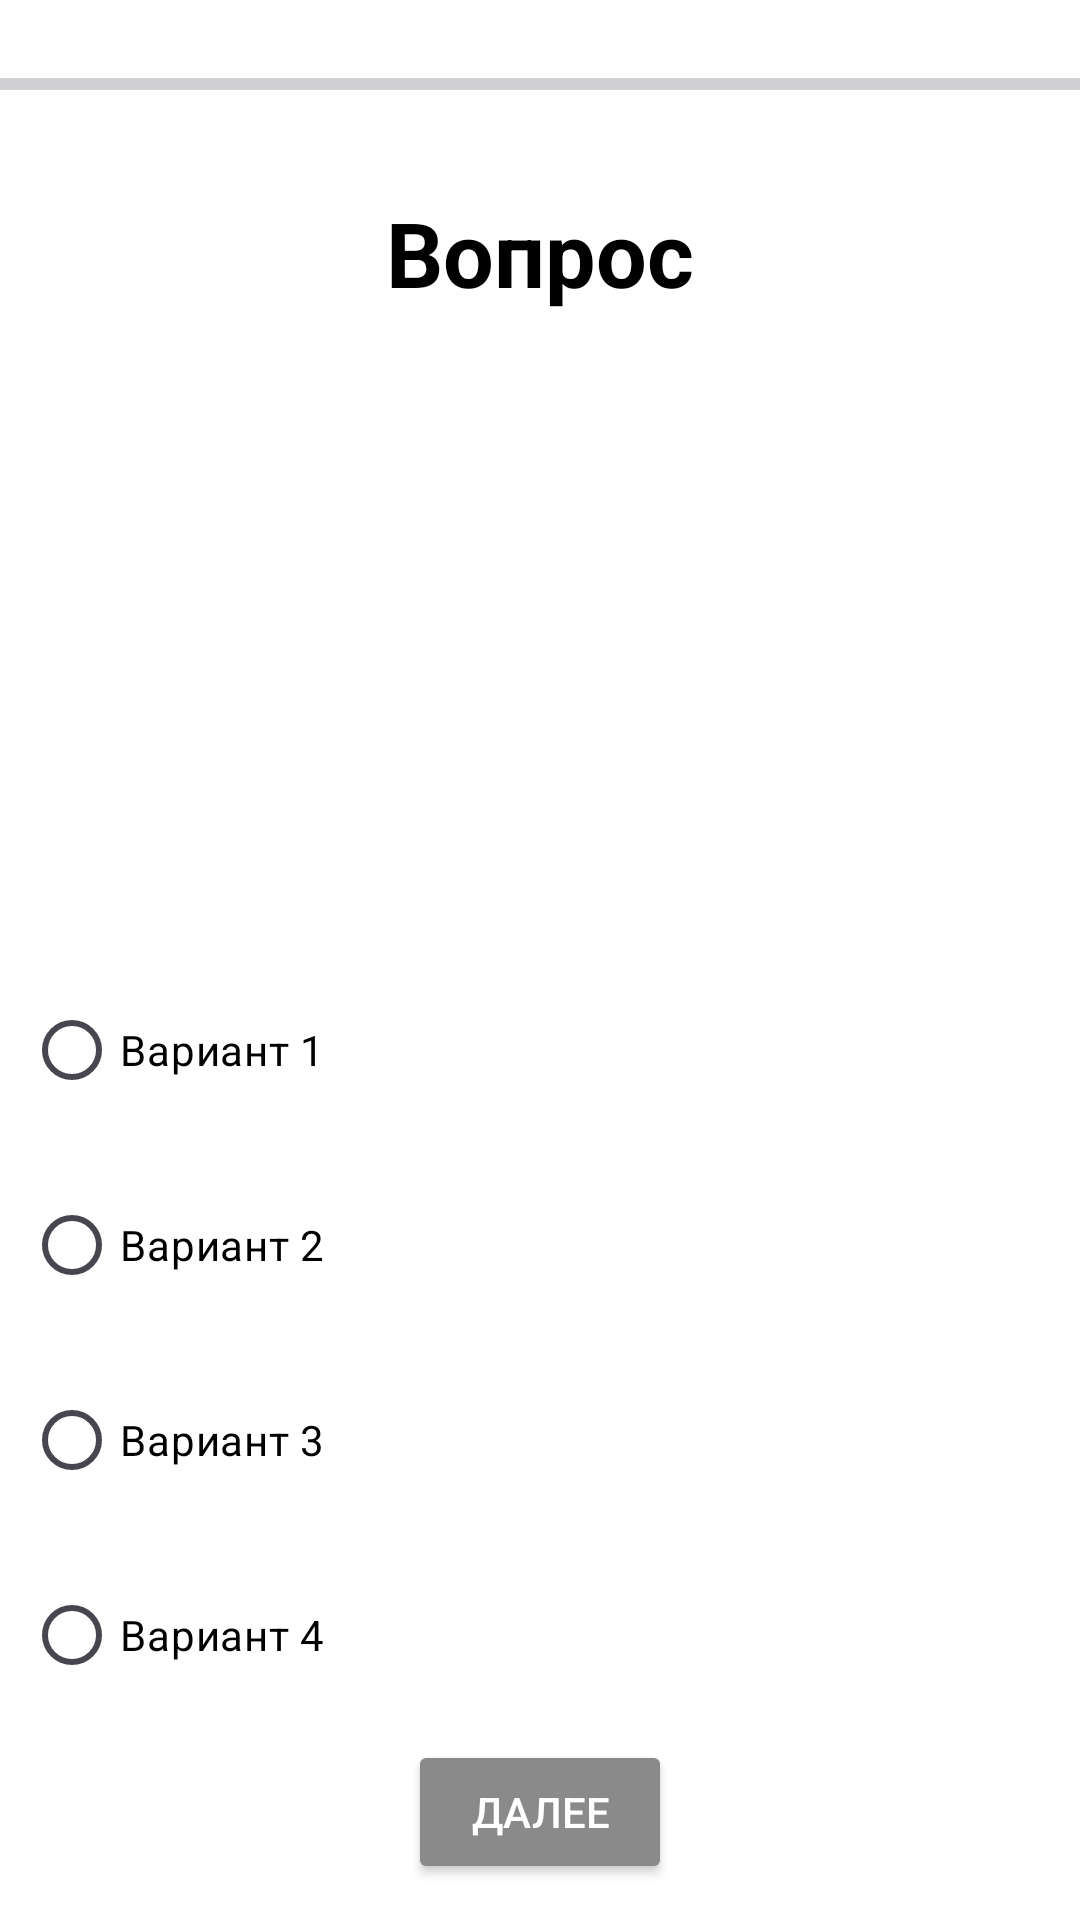

The Android layout XML behind this screen, and the referenced resources:
<!-- AndroidManifest.xml: application theme Theme.CursovayaApp -->
<!-- res/layout/activity_main.xml -->
<?xml version="1.0" encoding="utf-8"?>
<RelativeLayout xmlns:android="http://schemas.android.com/apk/res/android"
    xmlns:app="http://schemas.android.com/apk/res-auto"
    xmlns:tools="http://schemas.android.com/tools"
    android:layout_width="match_parent"
    android:layout_height="match_parent"
    android:background="@color/white"
    tools:context=".MainActivity">

        <TextView
            android:id="@+id/questionTextView"
            android:layout_width="match_parent"
            android:layout_height="wrap_content"
            android:layout_marginTop="64dp"
            android:layout_centerHorizontal="true"
            android:text="@string/question"
            android:textStyle="bold"
            android:textAlignment="center"
            android:textColor="@color/black"
            android:layout_marginLeft="16dp"
            android:textSize="30sp" />

        <Button
            android:id="@+id/button_next"
            android:layout_width="wrap_content"
            android:layout_height="wrap_content"
            android:text="Далее"
            android:layout_centerHorizontal="true"
            android:layout_marginTop="5dp"
            android:textColor="@color/white"
            android:backgroundTint="@color/gray_"
            android:layout_below="@id/radio_group"

                />

        <RadioGroup
            android:id="@+id/radio_group"
            android:layout_width="match_parent"
            android:layout_height="wrap_content"
            android:orientation="vertical"
            android:textColor="@color/black"
            android:layout_marginLeft="16dp"
            android:layout_centerHorizontal="true"
            android:layout_marginTop="320dp"

            >

                <RadioButton
                    android:id="@+id/radio_button_1"
                    android:layout_width="match_parent"
                    android:textColor="@color/black"
                    android:layout_height="60dp"
                    android:layout_centerHorizontal="true"
                    android:background="@drawable/button_order"
                    android:text="Вариант 1" />

                <RadioButton
                    android:id="@+id/radio_button_2"
                    android:layout_width="match_parent"
                    android:layout_height="60dp"
                    android:textColor="@color/black"
                    android:background="@drawable/button_order"
                    android:layout_centerHorizontal="true"
                    android:layout_marginTop="5dp"
                    android:text="Вариант 2" />

                <RadioButton
                    android:id="@+id/radio_button_3"
                    android:layout_width="match_parent"
                    android:layout_height="60dp"
                    android:textColor="@color/black"
                    android:layout_marginTop="5dp"
                    android:background="@drawable/button_order"
                    android:layout_centerHorizontal="true"
                    android:text="Вариант 3" />

                <RadioButton
                    android:id="@+id/radio_button_4"
                    android:layout_width="match_parent"
                    android:layout_height="60dp"
                    android:textColor="@color/black"
                    android:layout_marginTop="5dp"
                    android:background="@drawable/button_order"
                    android:layout_centerHorizontal="true"
                    android:text="Вариант 4" />
        </RadioGroup>

        <ProgressBar
            android:id="@+id/progress"
            style="?android:attr/progressBarStyleHorizontal"
            android:layout_width="match_parent"
            android:layout_height="wrap_content"
            android:layout_centerHorizontal="true"
            android:layout_marginTop="20dp"
            android:backgroundTint="@color/another_blue" />



</RelativeLayout>

    












































<!-- resources referenced by this layout -->
<resources>
  <color name="another_blue">#FF1E90FF</color>
  <color name="black">#FF000000</color>
  <color name="gray_">#8A8A8A</color>
  <color name="white">#FFFFFFFF</color>
  <string name="question">Вопрос</string>
  <style name="Theme.CursovayaApp" parent="Base.Theme.CursovayaApp" />
  <style name="Base.Theme.CursovayaApp" parent="Theme.Material3.DayNight.NoActionBar">
          
          
      </style>
</resources>
